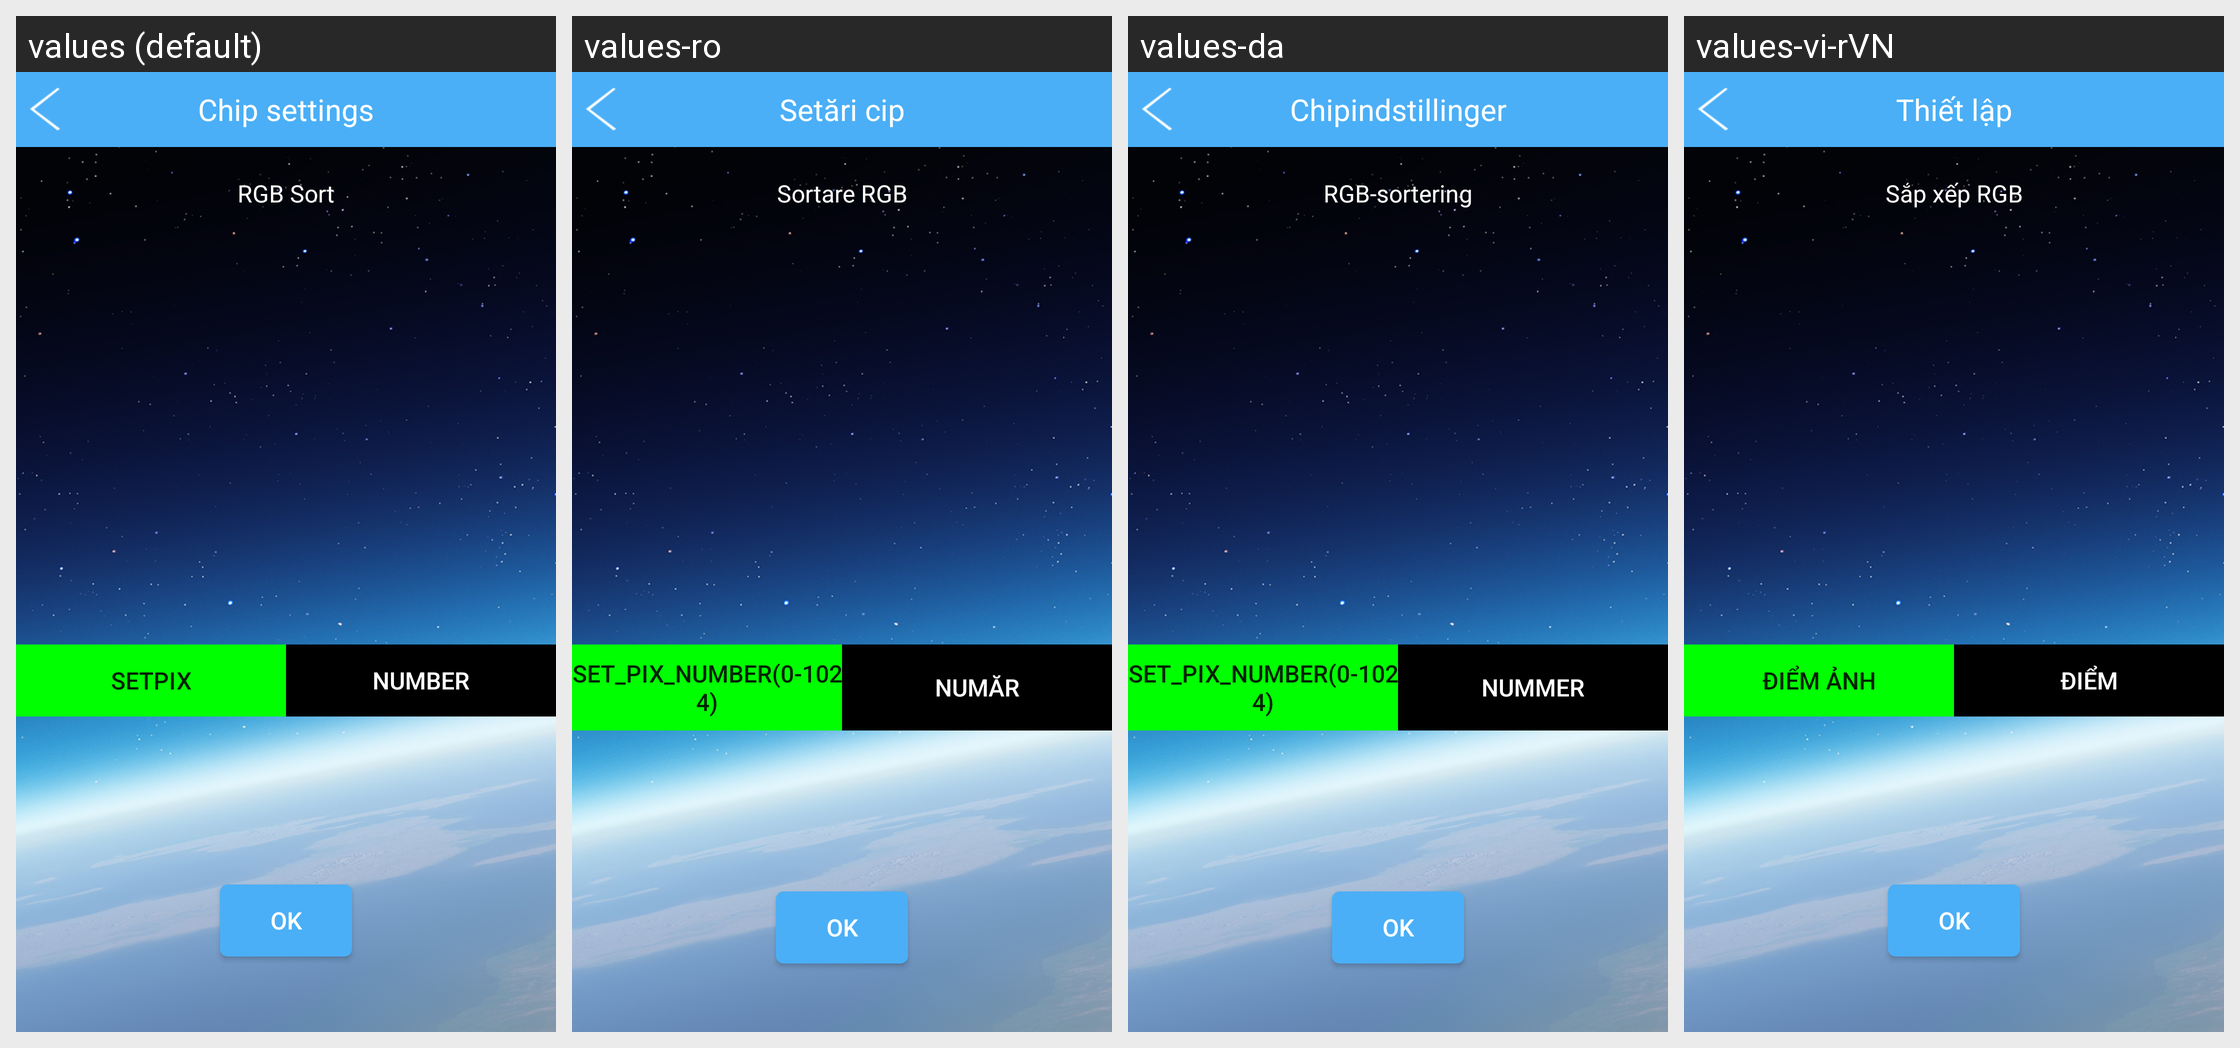

Strings drawn on this Android screen and how each of the app's shown locales translates them:
Android screen res/layout/activity_chip_select.xml rendered under 4 locales, left to right: values (default), values-ro, values-da, values-vi-rVN. Device: Nexus 5 (rendered at 1080×1920; each locale shown at half size, 540×960, under a caption strip naming it); theme AppTheme.
Other locales in the repository, not shown: values-de, values-de-rDE, values-en, values-es, values-fr, values-fr-rFR, values-it, values-ja, values-ja-rJP, values-ko, values-ko-rKR, values-nl, values-pl, values-pt, values-ru, values-tr, values-zh, values-zh-rCN, values-zh-rHK, values-zh-rTW.
Strings drawn on this screen, with the default value and each locale's value (text and hints the layout hard-codes, and strings that could not be matched under every locale, appear in the picture but are not listed):

tv_chip_set
  values: Chip settings
  values-ro: Setări cip
  values-da: Chipindstillinger
  values-vi-rVN: Thiết lập

rgb_sort
  values: RGB Sort
  values-ro: Sortare RGB
  values-da: RGB-sortering
  values-vi-rVN: Sắp xếp RGB

btn_set_pix_number
  values: setpix
  values-ro: set_pix_number(0-1024)
  values-da: set_pix_number(0-1024)
  values-vi-rVN: Điểm ảnh

btn_pix_number
  values: number
  values-ro: număr
  values-da: nummer
  values-vi-rVN: điểm

ok
  values: OK
  values-ro: OK
  values-da: OK
  values-vi-rVN: OK
